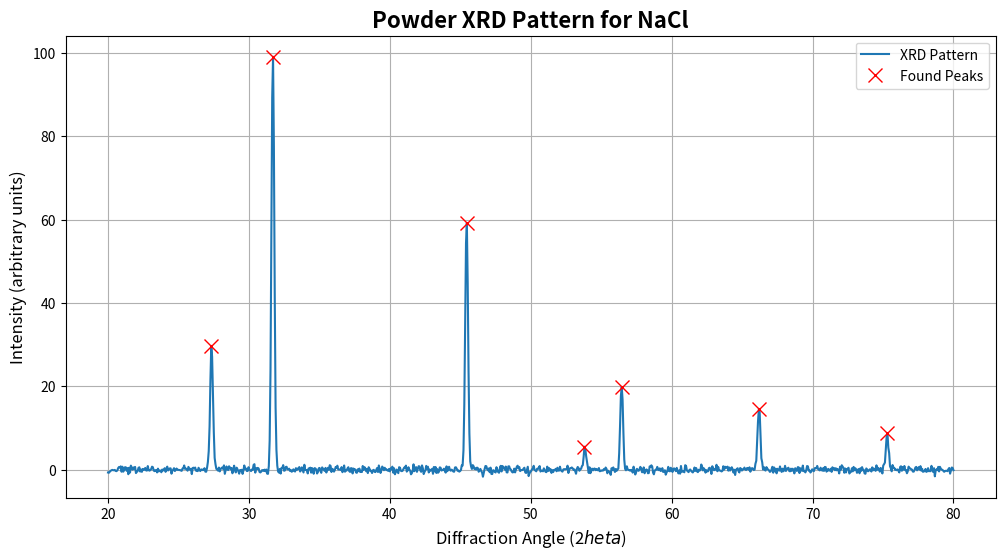

Reproduce this figure in Python.
import numpy as np
import matplotlib.pyplot as plt
from scipy.signal import find_peaks

# --- Part 2: Experimental Data ---
# We will use a simulated powder XRD pattern for Sodium Chloride (NaCl).
# The X-ray source is Copper K-alpha, which has a specific wavelength.
lambda_xray = 1.5406 # Angstroms

# Normally, you would load this data from a text file.
# Here we define it directly for the lesson.
two_theta = np.array([27.35, 31.70, 45.45, 53.85, 56.45, 66.20, 75.30]) # in degrees
intensity = np.array([30, 100, 60, 5, 20, 15, 8]) # Relative intensity

# To make a realistic-looking plot, we will simulate the full pattern by creating
# Gaussian peaks at the locations specified above.
def gaussian(x, mu, sigma, amplitude):
    return amplitude * np.exp(-((x - mu) / sigma)**2 / 2)

two_theta_full = np.linspace(20, 80, 1000)
intensity_full = np.zeros_like(two_theta_full)
for i in range(len(two_theta)):
    intensity_full += gaussian(two_theta_full, two_theta[i], 0.1, intensity[i])
intensity_full += np.random.normal(0, 0.5, size=intensity_full.shape) # Add noise

print("XRD data has been simulated.")

# --- Part 3: Peak Finding and Analysis ---

# `scipy.signal.find_peaks` is a powerful tool for this task.
# 'height=5' tells the function to ignore small noisy peaks.
peak_indices, _ = find_peaks(intensity_full, height=5)
found_peaks_2theta = two_theta_full[peak_indices]

# --- Plotting the Pattern and Found Peaks ---
plt.figure(figsize=(12, 6))
plt.plot(two_theta_full, intensity_full, label='XRD Pattern')
plt.plot(found_peaks_2theta, intensity_full[peak_indices], 'rx', markersize=10, label='Found Peaks')
plt.title('Powder XRD Pattern for NaCl', fontsize=16, weight='bold')
plt.xlabel('Diffraction Angle (2$\theta$)', fontsize=12)
plt.ylabel('Intensity (arbitrary units)', fontsize=12)
plt.legend()
plt.grid(True)
plt.show()

print("Identified Peak Positions (2-theta):")
print(np.round(found_peaks_2theta, 2))

# Convert 2-theta from degrees to theta in radians
theta_rad = np.deg2rad(found_peaks_2theta / 2)

# Apply Bragg's Law
d_spacings = lambda_xray / (2 * np.sin(theta_rad))

print("--- Calculated d-spacings ---")
for i in range(len(found_peaks_2theta)):
    print(f"Peak at 2-theta = {found_peaks_2theta[i]:.2f}° corresponds to a d-spacing of {d_spacings[i]:.3f} Å")

# For a Face-Centered Cubic (FCC) lattice like NaCl, the d-spacings are related
# to the lattice parameter 'a' and the Miller indices (h,k,l) of the planes:
# d = a / sqrt(h^2 + k^2 + l^2)
# The first few allowed reflections for FCC are (111), (200), (220), (311), (222), etc.
a_nacl = 5.64 # Known lattice parameter for NaCl in Angstroms
hkl = np.array([[1,1,1], [2,0,0], [2,2,0], [3,1,1], [2,2,2], [4,0,0], [4,2,0]])
d_theoretical = a_nacl / np.sqrt(np.sum(hkl**2, axis=1))

print("\n--- Comparison with Theoretical Values for FCC NaCl ---")
print("Calculated | Theoretical")
for i in range(len(d_spacings)):
    print(f"   {d_spacings[i]:.3f}    |    {d_theoretical[i]:.3f}")
